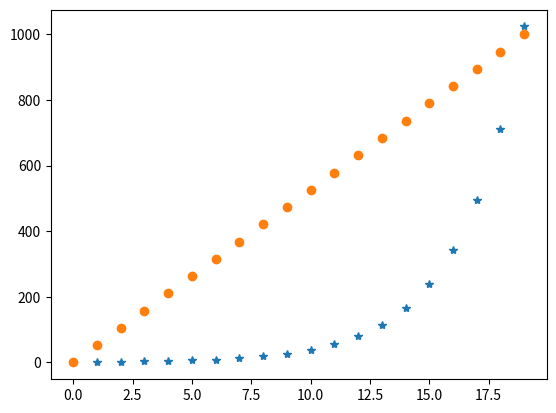

Recreate this plot in Python.

import numpy as np
import matplotlib.pyplot as plt

"""
print(np.arange(15).reshape(5, 3)) ## 5行3列 15个元素

print ('-----------------')

print(np.arange(15.0).reshape(5, 3)) ## 5行3列 15个元素
print ('-----------------')
print(np.arange(100, 124, 2).reshape(3, 2, 2)) ## 3个2x2的矩阵


a = np.linspace(0, 10, 6)
print(a)
"""

N = 20
x = np.arange(N)
y1 = np.linspace(0, 10, N) * 100
y2 = np.logspace(0, 10, N, base=2)

plt.plot(x, y2, '*');
plt.plot(x, y1, 'o');
plt.show()